Photos from the image-classification dataset "dataset" in the GitHub repository pwu-dev/deep-learning-project. Its 15 classes are: beurre, dessert creams, fromages, haricots verts, huiles cuisson, fruit juices, lait, oeufs, pates, petits pois, poissons, riz, soupes, viandes rouges, yaourts laitiers.

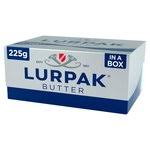
Label: beurre

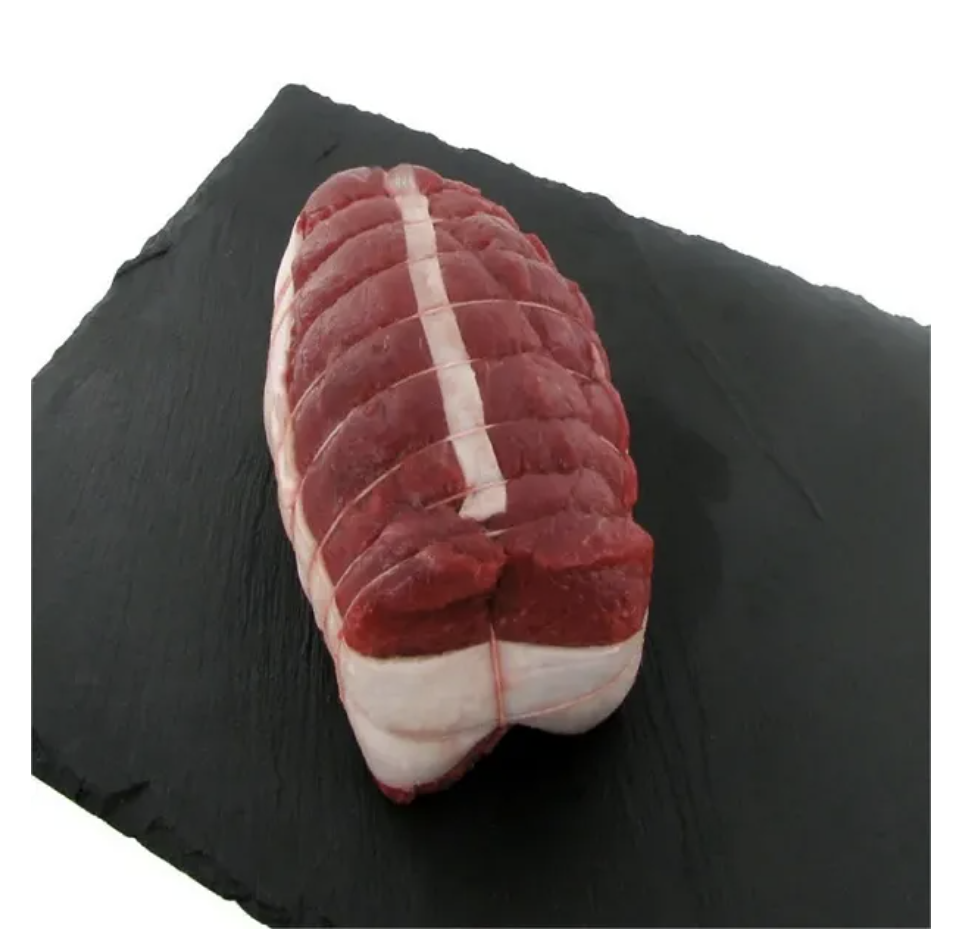
Label: viandes rouges

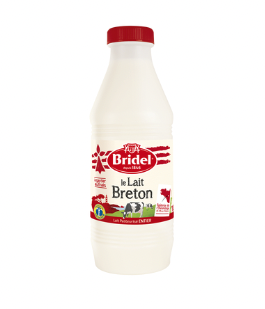
Label: lait

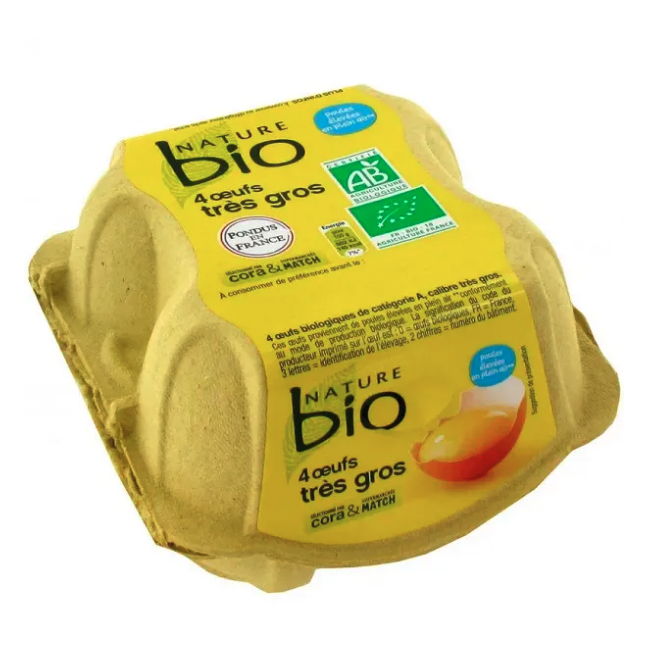
Label: oeufs

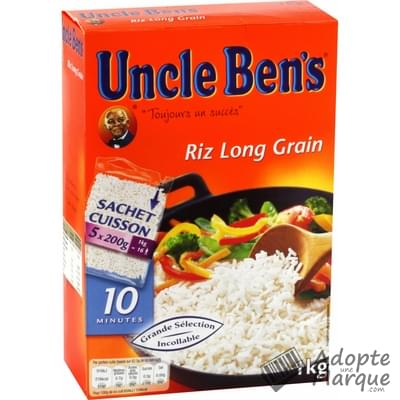
Label: riz
